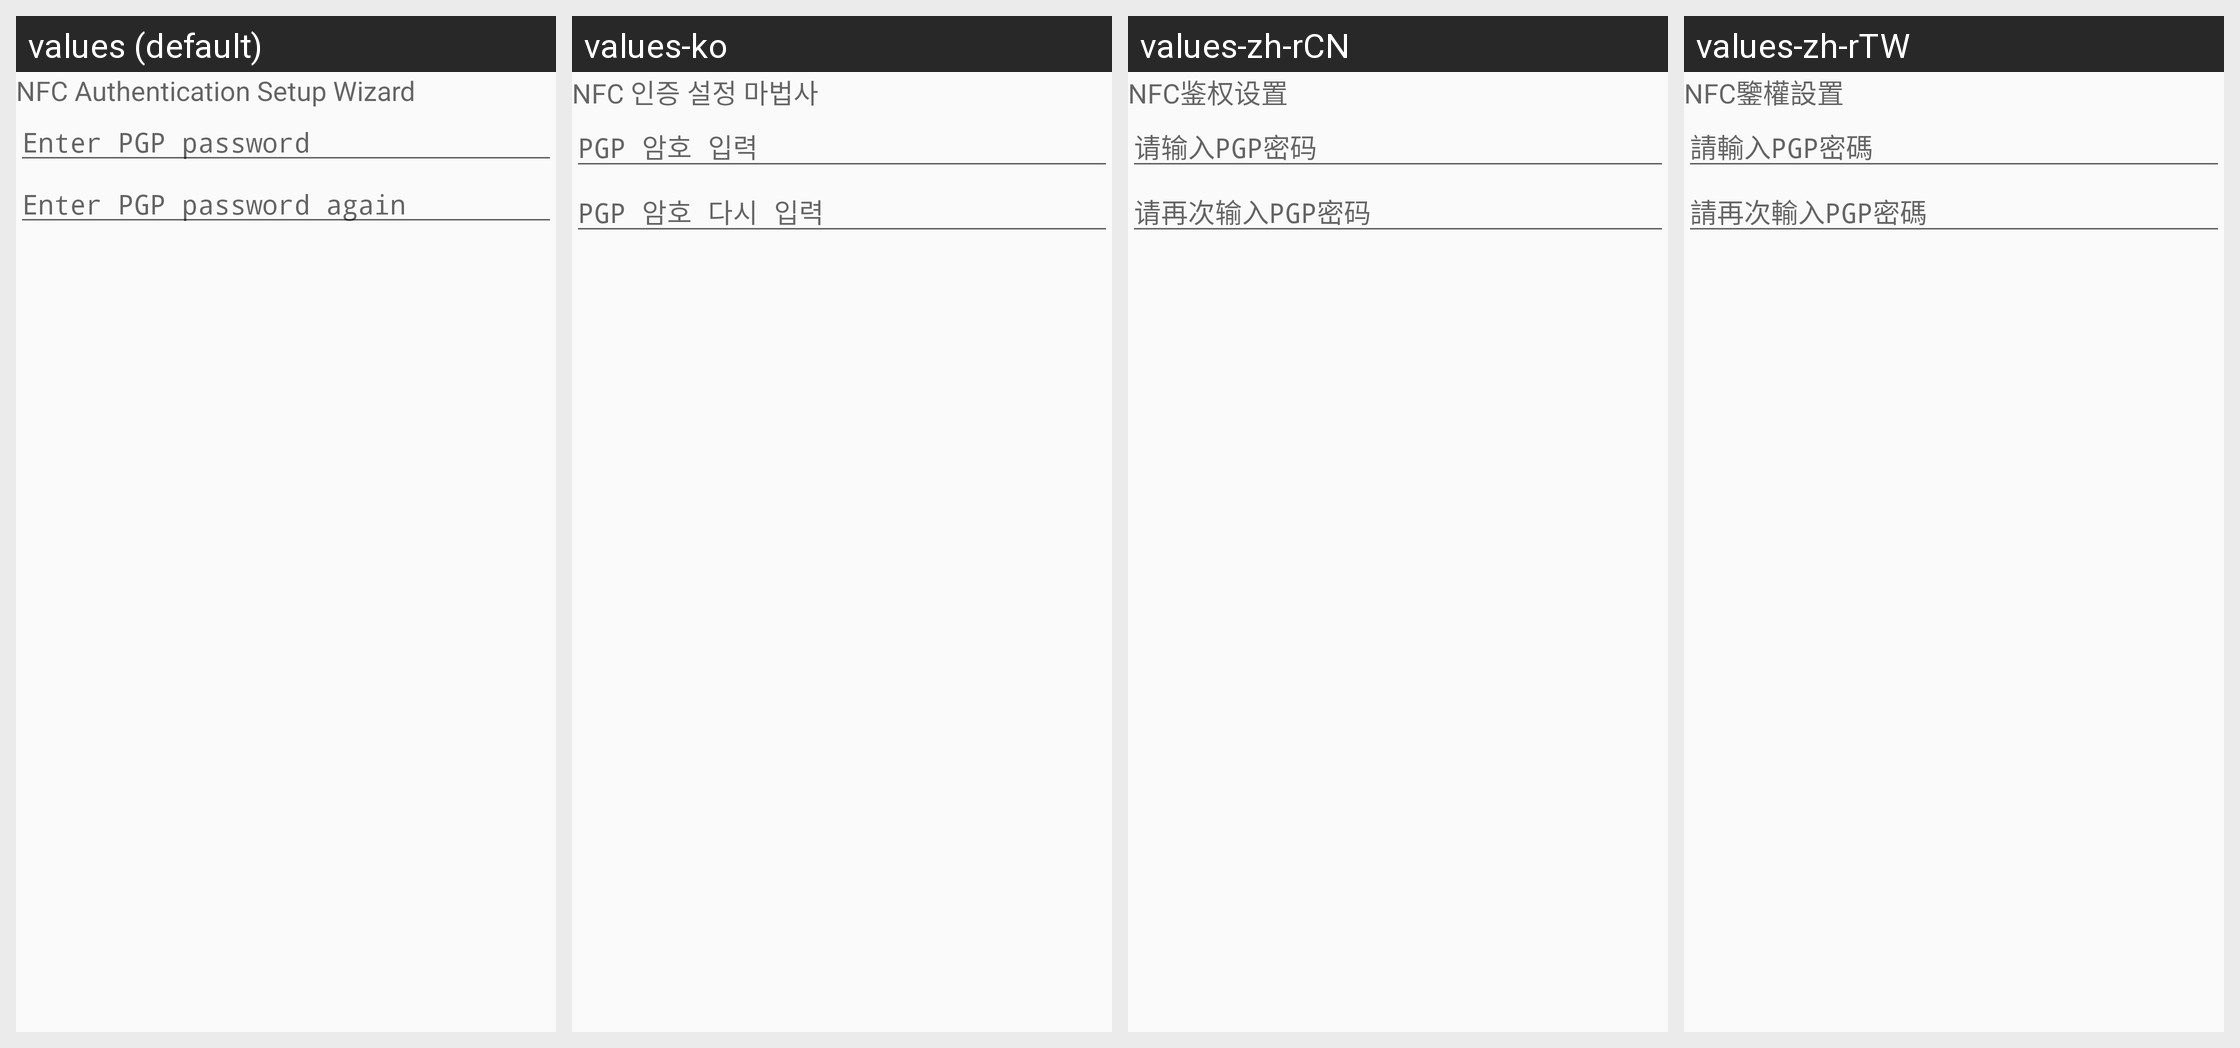

This grid shows one Android layout under several languages. Give, for every string resource on the screen, its name, the default text and each shown locale's text.
Android screen res/layout/nfcwizard05_get_password.xml rendered under 4 locales, left to right: values (default), values-ko, values-zh-rCN, values-zh-rTW. Device: Nexus 5 (rendered at 1080×1920; each locale shown at half size, 540×960, under a caption strip naming it); theme AppTheme.
Other locales in the repository, not shown: values-de, values-es, values-nl.
Strings drawn on this screen, with the default value and each locale's value (text and hints the layout hard-codes, and strings that could not be matched under every locale, appear in the picture but are not listed):

nfcAuthenticationSetupWizardTitleText
  values: NFC Authentication Setup Wizard
  values-ko: NFC 인증 설정 마법사
  values-zh-rCN: NFC鉴权设置
  values-zh-rTW: NFC鑒權設置

nfcWizard05PasswordInputText
  values: Enter PGP password
  values-ko: PGP 암호 입력
  values-zh-rCN: 请输入PGP密码
  values-zh-rTW: 請輸入PGP密碼

nfcWizard05PasswordReInputText
  values: Enter PGP password again
  values-ko: PGP 암호 다시 입력
  values-zh-rCN: 请再次输入PGP密码
  values-zh-rTW: 請再次輸入PGP密碼
